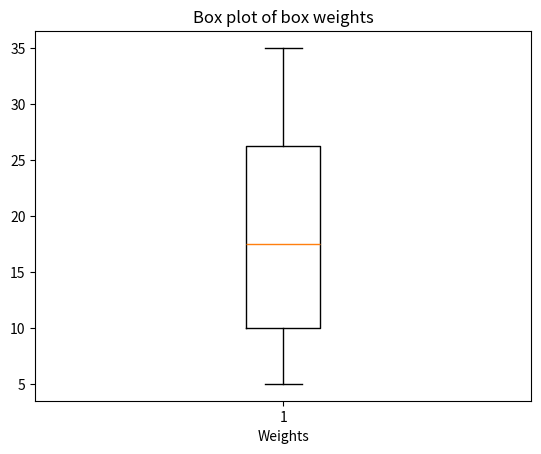

Write the Python code that produced this figure.
import matplotlib.pyplot as plt

weights = [30,20,10,15,5,10,25,35]

plt.boxplot(weights)

plt.xlabel('Weights')
plt.title('Box plot of box weights')

plt.show()
